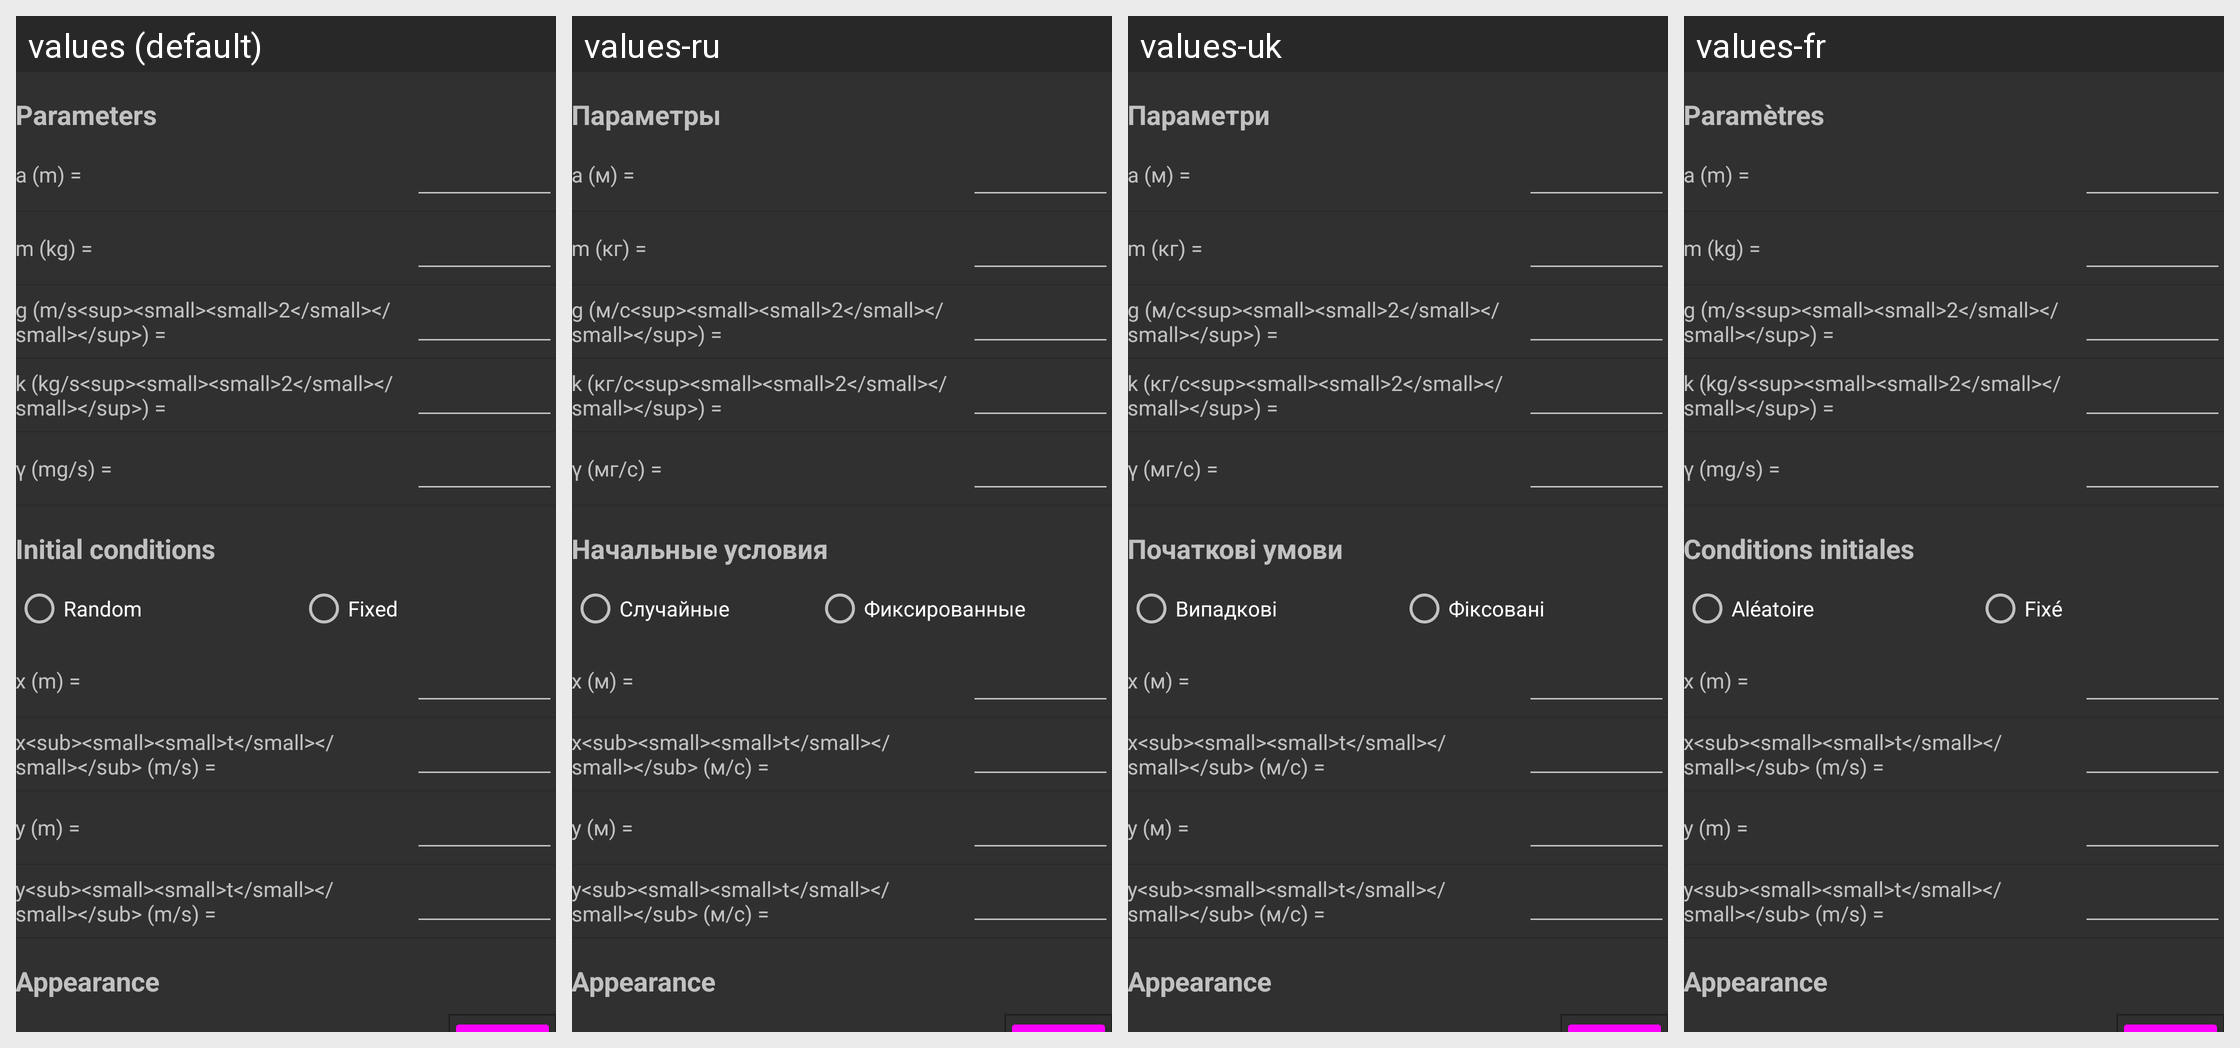

The Android screen above is rendered under several locales of the same app. Produce the string resources it draws, with the default and per-locale values.
Android screen res/layout/springpendulum2d_parameters.xml rendered under 4 locales, left to right: values (default), values-ru, values-uk, values-fr. Device: Nexus 5 (rendered at 1080×1920; each locale shown at half size, 540×960, under a caption strip naming it); theme AppBaseTheme.
Strings drawn on this screen, with the default value and each locale's value (text and hints the layout hard-codes, and strings that could not be matched under every locale, appear in the picture but are not listed):

label_param
  values: Parameters
  values-ru: Параметры
  values-uk: Параметри
  values-fr: Paramètres

SP2D_label_aa
  values: a (m) =
  values-ru: a (м) =
  values-uk: a (м) =
  values-fr: a (m) =

SP2D_label_m
  values: m (kg) =
  values-ru: m (кг) =
  values-uk: m (кг) =
  values-fr: m (kg) =

SP2D_label_g
  values: g (m/s<sup><small><small>2</small></small></sup>) =
  values-ru: g (м/с<sup><small><small>2</small></small></sup>) =
  values-uk: g (м/с<sup><small><small>2</small></small></sup>) =
  values-fr: g (m/s<sup><small><small>2</small></small></sup>) =

SP2D_label_k
  values: k (kg/s<sup><small><small>2</small></small></sup>) =
  values-ru: k (кг/с<sup><small><small>2</small></small></sup>) =
  values-uk: k (кг/с<sup><small><small>2</small></small></sup>) =
  values-fr: k (kg/s<sup><small><small>2</small></small></sup>) =

SP2D_label_gam
  values: γ (mg/s) =
  values-ru: γ (мг/с) =
  values-uk: γ (мг/с) =
  values-fr: γ (mg/s) =

SP2D_init
  values: Initial conditions
  values-ru: Начальные условия
  values-uk: Початкові умови
  values-fr: Conditions initiales

SP2D_init_rand
  values: Random
  values-ru: Случайные
  values-uk: Випадкові
  values-fr: Aléatoire

SP2D_init_fixed
  values: Fixed
  values-ru: Фиксированные
  values-uk: Фіксовані
  values-fr: Fixé

SP2D_label_x0
  values: x (m) =
  values-ru: x (м) =
  values-uk: x (м) =
  values-fr: x (m) =

SP2D_label_xv0
  values: x<sub><small><small>t</small></small></sub> (m/s) =
  values-ru: x<sub><small><small>t</small></small></sub> (м/с) =
  values-uk: x<sub><small><small>t</small></small></sub> (м/с) =
  values-fr: x<sub><small><small>t</small></small></sub> (m/s) =

SP2D_label_y0
  values: y (m) =
  values-ru: y (м) =
  values-uk: y (м) =
  values-fr: y (m) =

SP2D_label_yv0
  values: y<sub><small><small>t</small></small></sub> (m/s) =
  values-ru: y<sub><small><small>t</small></small></sub> (м/с) =
  values-uk: y<sub><small><small>t</small></small></sub> (м/с) =
  values-fr: y<sub><small><small>t</small></small></sub> (m/s) =

appearance
  values: Appearance
  values-ru: Appearance  [not translated; the default value is used]
  values-uk: Appearance  [not translated; the default value is used]
  values-fr: Appearance  [not translated; the default value is used]
